Run: headless pygame with SDL's dummy video driver; simulated clock (each Clock.tick advances the game by its frame time, no real sleeping); random seed 0; keys injected as events and as key.get_pressed() state; no mouse input.
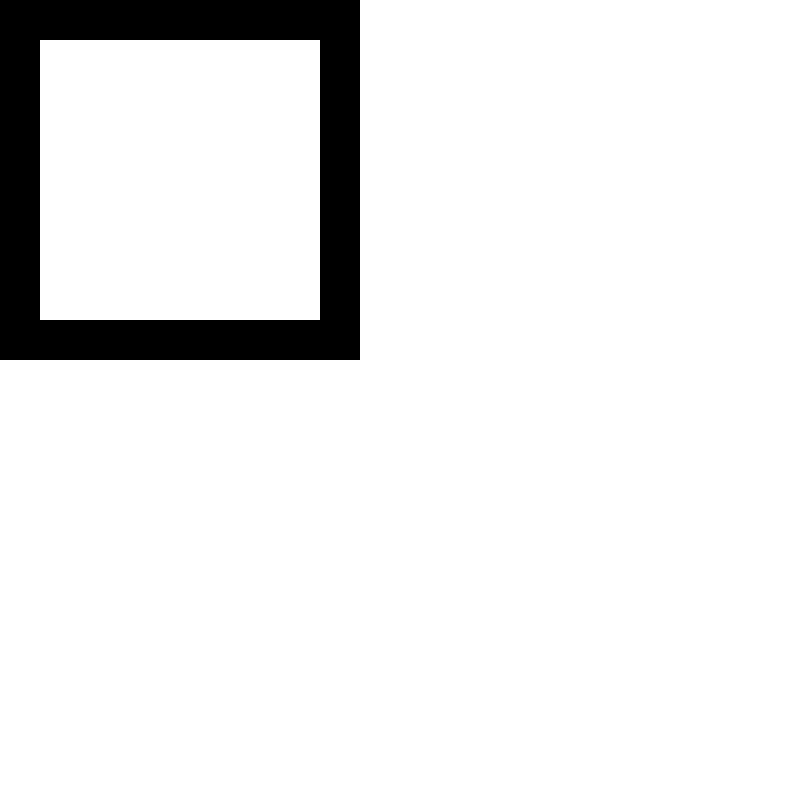
Frame 1 of 4 · flips 1–60 · no input
Frame 2 of 4 · flips 61–180 · tapped SPACE, RETURN · held RIGHT (→), D · screen unchanged from frame 1, image omitted
Frame 3 of 4 · flips 181–300 · held DOWN (↓), S · screen unchanged from frame 2, image omitted
Frame 4 of 4 · flips 301–420 · held LEFT (←), A, UP (↑), W · screen unchanged from frame 3, image omitted

The pygame program that drew these frames:

import pygame
class Parede:
    def __init__(self,x,y,tam,color):self.x,self.y,self.tam,self.color=x,y,tam,color
    def draw(self):self.rect=pygame.draw.rect(display,self.color,(self.x,self.y,self.tam,self.tam))
    def get_rect(self):return self.rect
pygame.init()
display=pygame.display.set_mode((800,800))
cor='black'
tam=40
paredes=tuple(Parede(x,m*tam*8,tam,cor) for x in range(0,tam*8+1,tam) for m in (0,1))+tuple(Parede(mk*tam*8,y,tam,cor) for y in range(0,tam*8+1,tam) for mk in (0,1))
while True:
    display.fill('white')
    for evento in pygame.event.get():
        if evento.type==pygame.QUIT:exit()
    for k in paredes:
        k.draw()
    pygame.display.flip()
